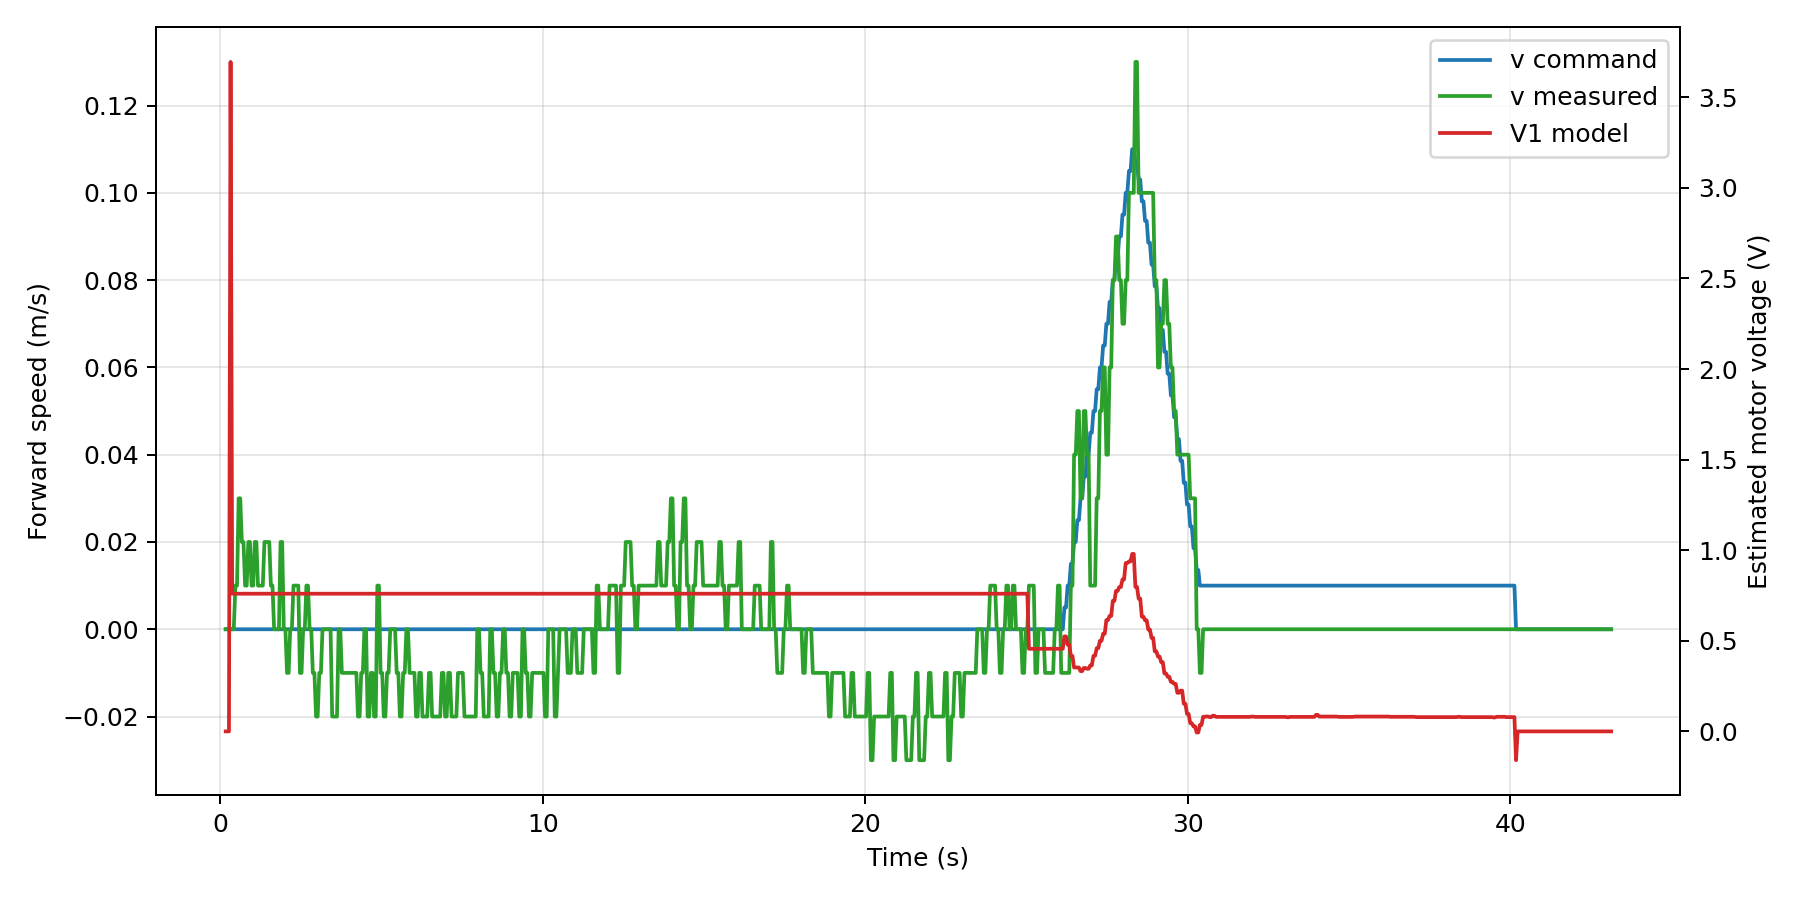

The table this chart was drawn from, first rows:
t_s, V1_V, V2_V, V3_V, V4_V, state, v_cmd_mps, omega_cmd_radps, v_measured_mps, omega_measured_radps, camera_m, tof_m
0.072, nan, nan, nan, nan, WAIT_DRIVER, nan, nan, nan, nan, nan, nan
0.122, nan, nan, nan, nan, WAIT_DRIVER, nan, nan, nan, nan, nan, nan
0.171, 0.000000, 0.000000, 0.000000, 0.000000, SEARCHING, 0.000000, 0.000000, 0.000000, -0.000000, nan, 0.827
0.222, 0.000000, 0.000000, 0.000000, 0.000000, SEARCHING, 0.000000, 0.000000, -0.000000, -0.000000, nan, 0.827
0.272, 0.000000, 0.000000, 0.000000, 0.000000, SEARCHING, 0.000000, 0.000000, -0.000000, -0.000000, nan, 0.817
0.322, 3.695, -3.695, -3.695, 3.695, SEARCHING, 0.000000, 0.5, -0.000000, -0.000000, nan, 0.817
0.372, 0.76, -0.76, -0.76, 0.76, SEARCHING, 0.000000, 0.5, 0.000000, -0.000000, nan, 0.825
0.421, 0.76, -0.76, -0.76, 0.76, SEARCHING, 0.000000, 0.5, 0.000000, -0.000000, nan, 0.825
0.472, 0.76, -0.76, -0.76, 0.76, SEARCHING, 0.000000, 0.5, 0.01, 0.2297, nan, 0.826
0.522, 0.76, -0.76, -0.76, 0.76, SEARCHING, 0.000000, 0.5, 0.01, 0.2297, nan, 0.826
0.572, 0.76, -0.76, -0.76, 0.76, SEARCHING, 0.000000, 0.5, 0.03, 0.4882, nan, 0.843
0.622, 0.76, -0.76, -0.76, 0.76, SEARCHING, 0.000000, 0.5, 0.03, 0.4882, nan, 0.843
0.672, 0.76, -0.76, -0.76, 0.76, SEARCHING, 0.000000, 0.5, 0.02, 0.4882, nan, 0.857
0.722, 0.76, -0.76, -0.76, 0.76, SEARCHING, 0.000000, 0.5, 0.02, 0.4882, nan, 0.857
0.772, 0.76, -0.76, -0.76, 0.76, SEARCHING, 0.000000, 0.5, 0.01, 0.5812, nan, 0.855
0.822, 0.76, -0.76, -0.76, 0.76, SEARCHING, 0.000000, 0.5, 0.01, 0.5812, nan, 0.855
0.872, 0.76, -0.76, -0.76, 0.76, SEARCHING, 0.000000, 0.5, 0.02, 0.4674, nan, 0.855
0.922, 0.76, -0.76, -0.76, 0.76, SEARCHING, 0.000000, 0.5, 0.02, 0.4674, nan, 0.854
0.972, 0.76, -0.76, -0.76, 0.76, SEARCHING, 0.000000, 0.5, 0.01, 0.4341, nan, 0.854
1.022, 0.76, -0.76, -0.76, 0.76, SEARCHING, 0.000000, 0.5, 0.01, 0.4341, nan, 0.827
1.072, 0.76, -0.76, -0.76, 0.76, SEARCHING, 0.000000, 0.5, 0.02, 0.4854, nan, 0.827
1.122, 0.76, -0.76, -0.76, 0.76, SEARCHING, 0.000000, 0.5, 0.02, 0.4854, nan, 0.82
1.171, 0.76, -0.76, -0.76, 0.76, SEARCHING, 0.000000, 0.5, 0.01, 0.5044, nan, 0.82
1.221, 0.76, -0.76, -0.76, 0.76, SEARCHING, 0.000000, 0.5, 0.01, 0.5235, nan, 0.822
1.271, 0.76, -0.76, -0.76, 0.76, SEARCHING, 0.000000, 0.5, 0.01, 0.5235, nan, 0.822
1.321, 0.76, -0.76, -0.76, 0.76, SEARCHING, 0.000000, 0.5, 0.01, 0.4666, nan, 0.761
1.372, 0.76, -0.76, -0.76, 0.76, SEARCHING, 0.000000, 0.5, 0.02, 0.4666, nan, 0.761
1.422, 0.76, -0.76, -0.76, 0.76, SEARCHING, 0.000000, 0.5, 0.02, 0.4666, nan, 0.671
1.472, 0.76, -0.76, -0.76, 0.76, SEARCHING, 0.000000, 0.5, 0.02, 0.5383, nan, 0.671
1.522, 0.76, -0.76, -0.76, 0.76, SEARCHING, 0.000000, 0.5, 0.02, 0.5383, nan, 0.598
1.572, 0.76, -0.76, -0.76, 0.76, SEARCHING, 0.000000, 0.5, 0.01, 0.597, nan, 0.598
1.621, 0.76, -0.76, -0.76, 0.76, SEARCHING, 0.000000, 0.5, 0.01, 0.597, nan, 0.58
1.672, 0.76, -0.76, -0.76, 0.76, SEARCHING, 0.000000, 0.5, 0.000000, 0.5269, nan, 0.58
1.722, 0.76, -0.76, -0.76, 0.76, SEARCHING, 0.000000, 0.5, 0.000000, 0.5269, nan, 0.58
1.771, 0.76, -0.76, -0.76, 0.76, SEARCHING, 0.000000, 0.5, 0.000000, 0.4277, nan, 0.619
1.821, 0.76, -0.76, -0.76, 0.76, SEARCHING, 0.000000, 0.5, 0.000000, 0.4277, nan, 0.619
1.871, 0.76, -0.76, -0.76, 0.76, SEARCHING, 0.000000, 0.5, 0.02, 0.5043, nan, 0.605
1.922, 0.76, -0.76, -0.76, 0.76, SEARCHING, 0.000000, 0.5, 0.02, 0.5043, nan, 0.605
1.972, 0.76, -0.76, -0.76, 0.76, SEARCHING, 0.000000, 0.5, -0.000000, 0.4785, nan, 0.678
2.022, 0.76, -0.76, -0.76, 0.76, SEARCHING, 0.000000, 0.5, -0.000000, 0.4785, nan, 0.678
2.072, 0.76, -0.76, -0.76, 0.76, SEARCHING, 0.000000, 0.5, -0.01, 0.5139, nan, 0.913
2.122, 0.76, -0.76, -0.76, 0.76, SEARCHING, 0.000000, 0.5, -0.01, 0.5139, nan, 0.913
2.171, 0.76, -0.76, -0.76, 0.76, SEARCHING, 0.000000, 0.5, 0.000000, 0.5272, nan, 0.916
2.222, 0.76, -0.76, -0.76, 0.76, SEARCHING, 0.000000, 0.5, 0.000000, 0.5272, nan, 0.916
2.272, 0.76, -0.76, -0.76, 0.76, SEARCHING, 0.000000, 0.5, 0.01, 0.4371, nan, 0.876
2.322, 0.76, -0.76, -0.76, 0.76, SEARCHING, 0.000000, 0.5, 0.01, 0.4371, nan, 0.876
2.372, 0.76, -0.76, -0.76, 0.76, SEARCHING, 0.000000, 0.5, 0.01, 0.4931, nan, 0.803
2.422, 0.76, -0.76, -0.76, 0.76, SEARCHING, 0.000000, 0.5, 0.01, 0.4931, nan, 0.803
2.472, 0.76, -0.76, -0.76, 0.76, SEARCHING, 0.000000, 0.5, -0.01, 0.7495, nan, 0.769
2.522, 0.76, -0.76, -0.76, 0.76, SEARCHING, 0.000000, 0.5, -0.01, 0.7495, nan, 0.769
2.572, 0.76, -0.76, -0.76, 0.76, SEARCHING, 0.000000, 0.5, -0.000000, 0.7495, nan, 0.757
2.622, 0.76, -0.76, -0.76, 0.76, SEARCHING, 0.000000, 0.5, -0.000000, 0.7495, nan, 0.757
2.672, 0.76, -0.76, -0.76, 0.76, SEARCHING, 0.000000, 0.5, 0.01, 0.4328, nan, 0.785
2.722, 0.76, -0.76, -0.76, 0.76, SEARCHING, 0.000000, 0.5, 0.01, 0.4328, nan, 0.785
2.772, 0.76, -0.76, -0.76, 0.76, SEARCHING, 0.000000, 0.5, 0.000000, 0.5177, nan, 0.785
2.823, 0.76, -0.76, -0.76, 0.76, SEARCHING, 0.000000, 0.5, 0.000000, 0.5177, nan, 0.828
2.872, 0.76, -0.76, -0.76, 0.76, SEARCHING, 0.000000, 0.5, -0.01, 0.4169, nan, 0.828
2.921, 0.76, -0.76, -0.76, 0.76, SEARCHING, 0.000000, 0.5, -0.01, 0.4169, nan, 0.861
2.972, 0.76, -0.76, -0.76, 0.76, SEARCHING, 0.000000, 0.5, -0.02, 0.4412, nan, 0.861
3.022, 0.76, -0.76, -0.76, 0.76, SEARCHING, 0.000000, 0.5, -0.02, 0.4412, nan, 0.873
... 802 more rows
